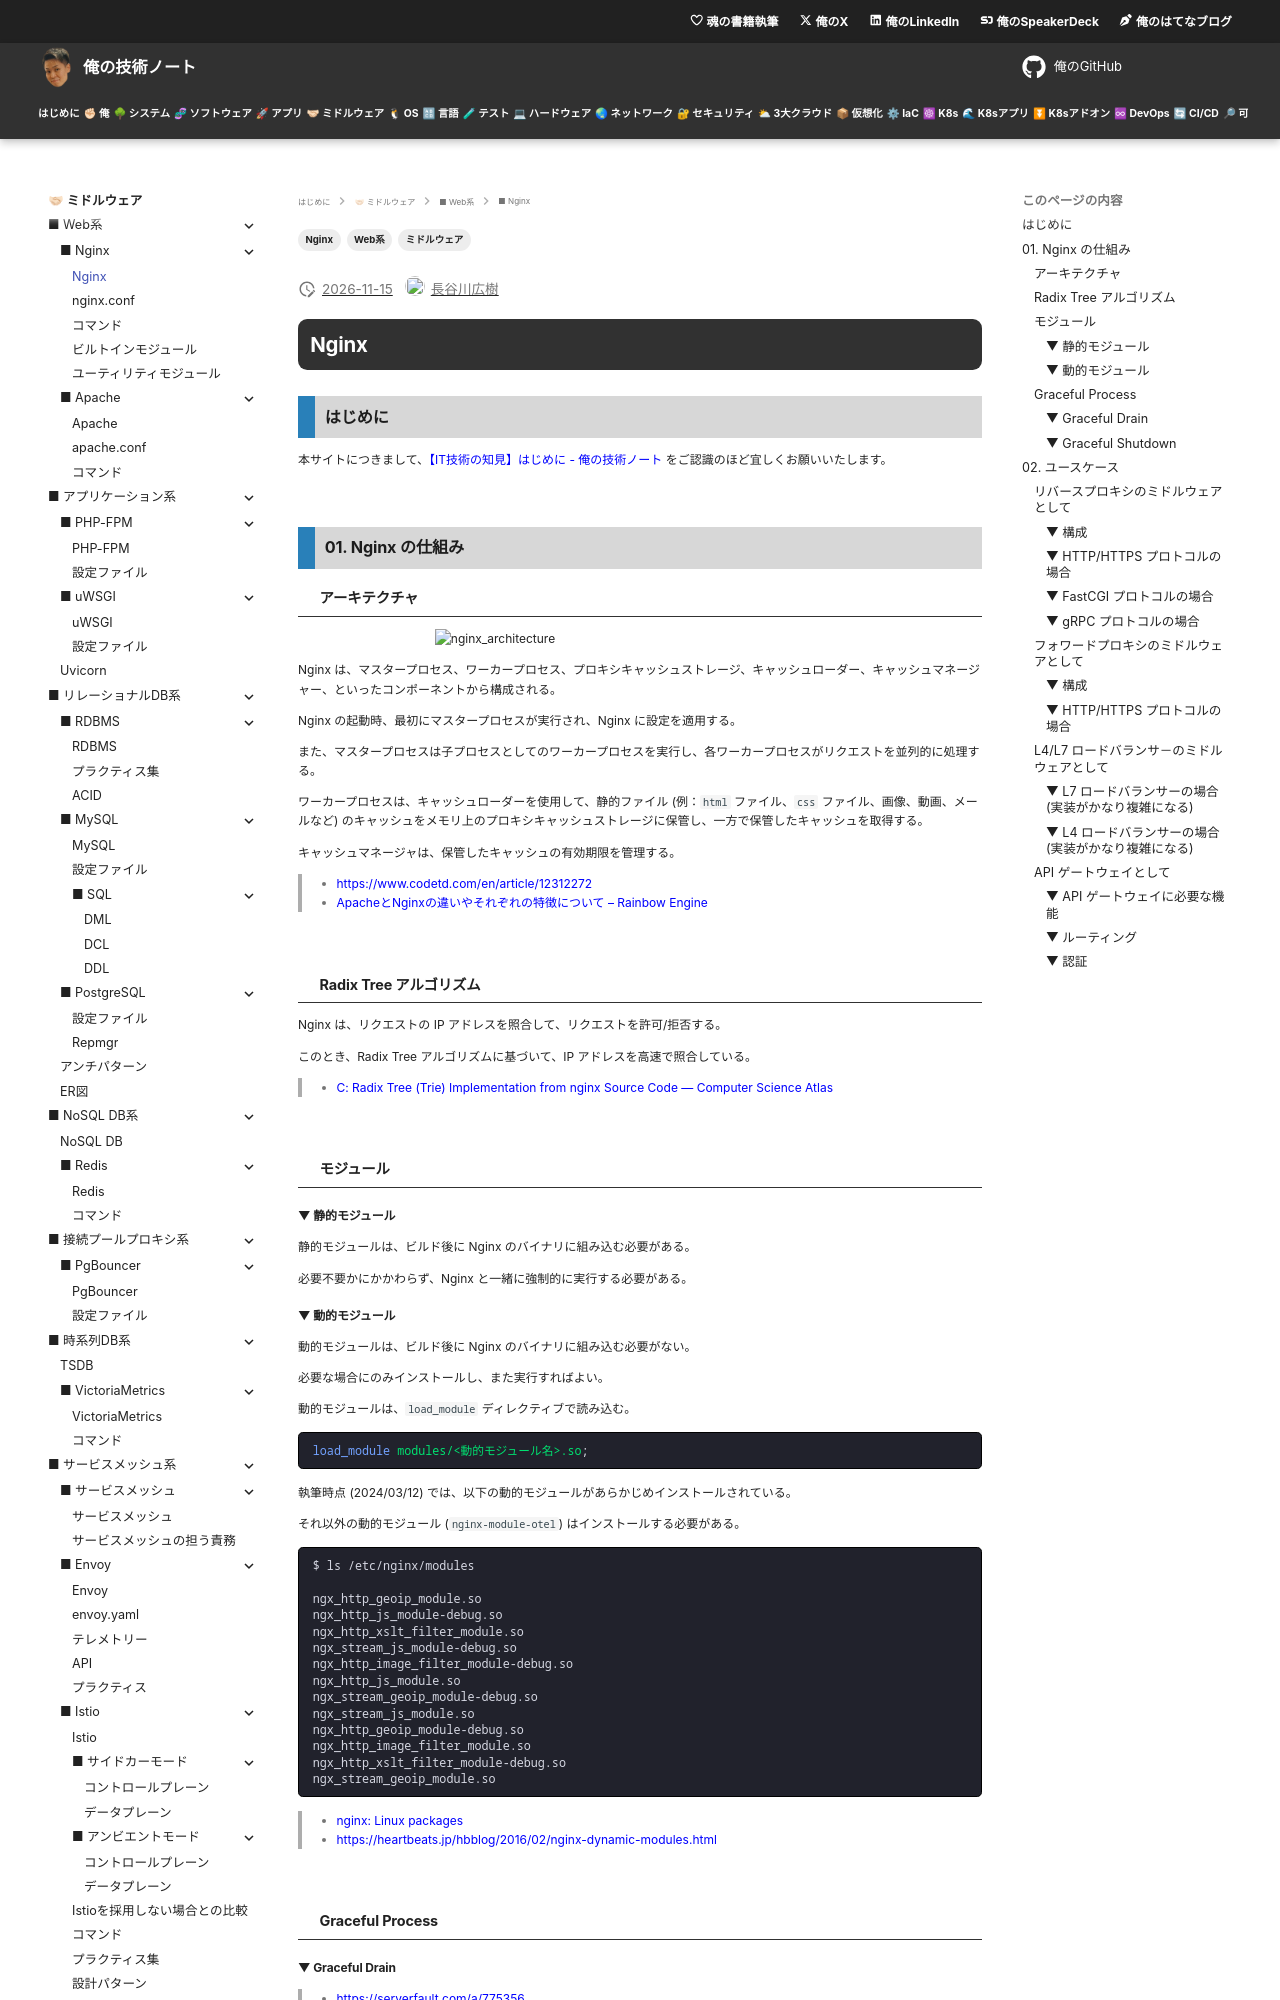

repository: hiroki-it/tech-notebook · page: software/software_middleware_web_nginx.html · generator: mkdocs

---
title: 【IT技術の知見】Nginx
description: Nginxの知見を記録しています。
tags:
  - "ミドルウェア"
  - "Web系"
  - "Nginx"
---

# Nginx

## はじめに

本サイトにつきまして、[【IT技術の知見】はじめに - 俺の技術ノート](https://hiroki-it.github.io/tech-notebook/) をご認識のほど宜しくお願いいたします。

<br>

## 01. Nginx の仕組み

### アーキテクチャ

![nginx_architecture](https://raw.githubusercontent.com/hiroki-it/tech-notebook-images/master/images/software/nginx_architecture.png)

Nginx は、マスタープロセス、ワーカープロセス、プロキシキャッシュストレージ、キャッシュローダー、キャッシュマネージャー、といったコンポーネントから構成される。

Nginx の起動時、最初にマスタープロセスが実行され、Nginx に設定を適用する。

また、マスタープロセスは子プロセスとしてのワーカープロセスを実行し、各ワーカープロセスがリクエストを並列的に処理する。

ワーカープロセスは、キャッシュローダーを使用して、静的ファイル (例：`html` ファイル、`css` ファイル、画像、動画、メールなど) のキャッシュをメモリ上のプロキシキャッシュストレージに保管し、一方で保管したキャッシュを取得する。

キャッシュマネージャは、保管したキャッシュの有効期限を管理する。

> - https://www.codetd.com/en/article/12312272
> - [ApacheとNginxの違いやそれぞれの特徴について – Rainbow Engine](https://rainbow-engine.com/nginx-apache-difference/)

<br>

### Radix Tree アルゴリズム

Nginx は、リクエストの IP アドレスを照合して、リクエストを許可/拒否する。

このとき、Radix Tree アルゴリズムに基づいて、IP アドレスを高速で照合している。

> - [C: Radix Tree (Trie) Implementation from nginx Source Code — Computer Science Atlas](https://csatlas.com/c-radix-tree-nginx/)

<br>

### モジュール

#### ▼ 静的モジュール

静的モジュールは、ビルド後に Nginx のバイナリに組み込む必要がある。

必要不要かにかかわらず、Nginx と一緒に強制的に実行する必要がある。

#### ▼ 動的モジュール

動的モジュールは、ビルド後に Nginx のバイナリに組み込む必要がない。

必要な場合にのみインストールし、また実行すればよい。

動的モジュールは、`load_module` ディレクティブで読み込む。

```nginx
load_module modules/<動的モジュール名>.so;
```

執筆時点 (2024/03/12) では、以下の動的モジュールがあらかじめインストールされている。

それ以外の動的モジュール (`nginx-module-otel`) はインストールする必要がある。

```bash
$ ls /etc/nginx/modules

ngx_http_geoip_module.so
ngx_http_js_module-debug.so
ngx_http_xslt_filter_module.so
ngx_stream_js_module-debug.so
ngx_http_image_filter_module-debug.so
ngx_http_js_module.so
ngx_stream_geoip_module-debug.so
ngx_stream_js_module.so
ngx_http_geoip_module-debug.so
ngx_http_image_filter_module.so
ngx_http_xslt_filter_module-debug.so
ngx_stream_geoip_module.so
```

> - [nginx: Linux packages](https://nginx.org/en/linux_packages.html#dynmodules)
> - https://heartbeats.jp/hbblog/2016/02/nginx-dynamic-modules.html

<br>

### Graceful Process

#### ▼ Graceful Drain

> - https://serverfault.com/a/775356
> - [Module ngx_http_upstream_conf_module](https://nginx.org/en/docs/http/ngx_http_upstream_conf_module.html#drain)

#### ▼ Graceful Shutdown

```bash
STOPSIGNAL SIGQUIT
```

> - [Image Layer Details - sha256-4bc28d4e48f07ef005f0af92e14eca234bd169dad402266eb9df39ac73e5c12e:stable](https://hub.docker.com/layers/library/nginx/stable/images/sha256-4bc28d4e48f07ef005f0af92e14eca234bd169dad402266eb9df39ac73e5c12e)
> - [Nginx の Docker コンテナがデフォルトで graceful shutdown になってちょっと幸せ #kubernetes - Qiita](https://qiita.com/ynd/items/62ec382c69fb45710cb6#%E3%81%93%E3%82%8C%E3%81%8B%E3%82%89%E3%81%AE%E5%9B%9E%E9%81%BF%E6%96%B9%E6%B3%95)

<br>

## 02. ユースケース

### リバースプロキシのミドルウェアとして

#### ▼ 構成

Nginx を配置し、リクエストを Web サーバーにルーティングする。

リバースプロキシのミドルウェアとして使用する場合、Nginx をパブリックネットワークに公開しさえすれば、パブリックネットワークから Nginx を介して、後段の Web サーバーにリクエストを送信できるようになる。
